Run: headless pygame with SDL's dummy video driver; simulated clock (each Clock.tick advances the game by its frame time, no real sleeping); random seed 0; keys injected as events and as key.get_pressed() state; mouse plan: one left click at the window centre at the start of phase 2, then a move to the lower-right quarter at the start of phase 3.
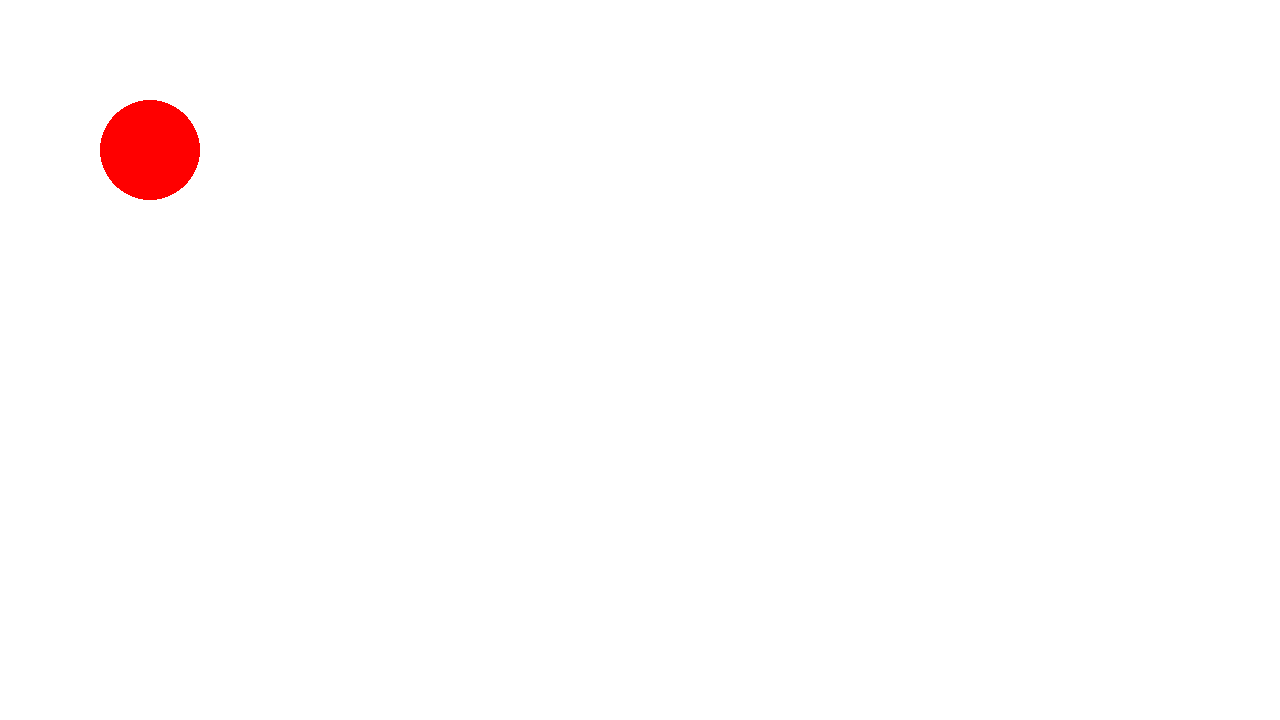
Frame 1 of 4 · flips 1–60 · no input
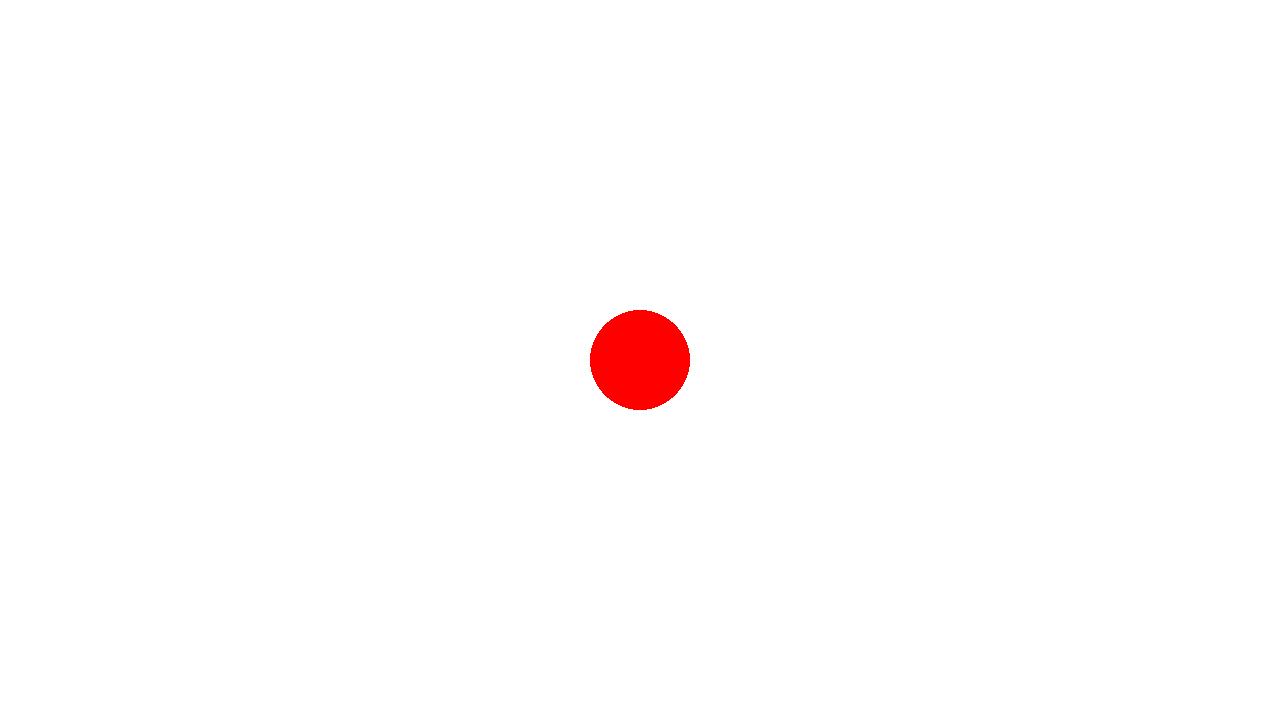
Frame 2 of 4 · flips 61–180 · clicked the window centre · tapped SPACE, RETURN · held RIGHT (→), D
Frame 3 of 4 · flips 181–300 · moved the mouse to the lower-right quarter · held DOWN (↓), S · screen unchanged from frame 2, image omitted
Frame 4 of 4 · flips 301–420 · held LEFT (←), A, UP (↑), W · screen unchanged from frame 3, image omitted

The pygame program that drew these frames:

# Example file showing a basic pygame "game loop"
import pygame

# pygame setup
pygame.init()
screen = pygame.display.set_mode((1280, 720))
clock = pygame.time.Clock()
running = True

class circle:
    def __init__(self,x,y,radius,color,surface = None):
        self.x = x
        self.y = y
        self.radius = radius
        self.baseSize = radius
        self.color = color
        if surface is None:
            surface = self.createSurface()
        self.surface = surface
    def createSurface (self):
        surface = pygame.Surface((self.radius*2,self.radius*2),pygame.SRCALPHA)
        pygame.draw.circle(surface,self.color, (self.radius,self.radius),self.radius)
        return surface
    def draw (self):
        screen.blit(self.surface, (self.x,self.y))
    def move(self):
        if pygame.mouse.get_pressed()[0]:    
            pos = pygame.mouse.get_pos()
            self.x = pos[0] - self.radius
            self.y = pos[1] - self.radius
        elif pygame.mouse.get_pressed()[2]:
            self.radius += 5
            self.surface = self.createSurface()
        elif pygame.mouse.get_pressed()[1]:
            self.color = "blue"
            self.surface = self.createSurface()
        else:
            self.color = "red"
            if self.radius > self.baseSize:    
                self.radius -= 5
            self.surface = self.createSurface()
        

player = circle(100,100,50,"red")

def main():
    global running,screen,clock,player

    while running:
        # poll for events
        # pygame.QUIT event means the user clicked X to close your window
        for event in pygame.event.get():
            if event.type == pygame.QUIT:
                running = False

        # fill the screen with a color to wipe away anything from last frame
        screen.fill("white")

        # RENDER YOUR GAME HERE
        player.move()
        player.draw()

        # flip() the display to put your work on screen
        pygame.display.flip()

        clock.tick(60)  # limits FPS to 60
    pygame.quit()

main()
